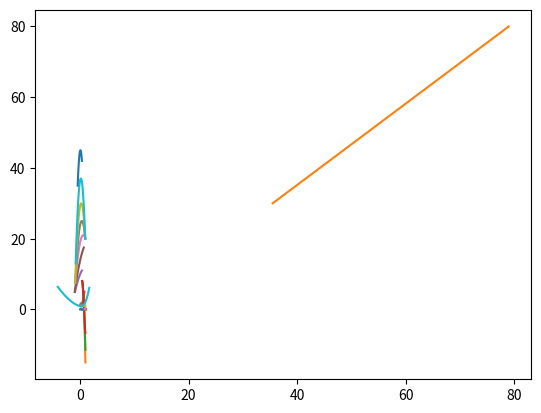

The matplotlib source for this figure:

from scipy.interpolate import InterpolatedUnivariateSpline
import numpy as np
import matplotlib.pyplot as plt


def x_sp(x_list: list):
    return np.linspace(x_list[0], x_list[-1])


def f_sp(x_list: list, y_list: list, order: int):
    return InterpolatedUnivariateSpline(x_list, y_list, k=order)


def lineal_interpolation(x_target=None, x=None, series=None, y=None):
    if y is None:
        serie_x = [parameter for _, _, parameter in series]
        serie_y = [float(funcion(x)) for _, funcion, _ in series]
    else:
        serie_x, serie_y = x, y
    return InterpolatedUnivariateSpline(serie_x, serie_y, k=2)(x_target)


class Loss_Model_Data:
    """ Clase que contiene instancias necesarias para aplicar la correlación de Ainley and Mathieson, haciendo uso de
    interpolación por splines generados por la librería Scipy. Notar que una vez creado el objeto no se estará
    interpolando con cada llamada al módulo actual, sino que se llamará a una instancia del objeto que se inicializó
    durante la configuración del solver."""

    def __init__(self):

        self.crown_num = int()
        self.outlet_angle_before_mod = list()   # radianes
        self.Yp_preiter = list()
        self.Yp_iter_mode = None
        self.Y_t_preiter = list()
        self.Y_t_stator_iter_mode = float()
        self.limit_mssg = [False, False, False]

        x, y = [0, 0.02, 0.04, 0.061, 0.082, 0.10, 0.12], [0.92, 1.00, 1.10, 1.23, 1.38, 1.52, 1.69]
        self.ji_Te_te_s = [x_sp(x), f_sp(x, y, 3)]
        x = [0.43, 0.5, 0.55, 0.6, 0.65, 0.7, 0.75, 0.8, 0.85, 0.9, 0.95, 0.995]
        y = [1.1, 1.08, 1.065, 1.05, 1.035, 1.018, 1.0, 0.98, 0.96, 0.94, 0.92, 0.9]
        self.alfa2rel_s_c = [x_sp(x), f_sp(x, y, 3)]
        x_a2m70, y_a2m70 = [-0.43, 0.09, 0.35], [35, 45, 42]
        x_a2m65, y_a2m65 = [-0.8, 0.16, 0.96], [13, 37, 20]
        x_a2m60, y_a2m60 = [-0.9, 0.23, 0.97], [7.5, 30, 20]
        x_a2m55, y_a2m55 = [-0.88, 0.33, 0.97], [7.5, 25, 20]
        x_a2m50, y_a2m50 = [-0.88, 0.6, 0.99], [7.5, 21, 20]
        x_a2m40, y_a2m40 = [-0.98, 0.2, 0.7], [5, 15, 17.5]
        x_a2m30, y_a2m30 = [-0.93, 0.03, 0.35], [4.9, 10, 11]
        is_list = [[x_a2m70, y_a2m70], [x_a2m65, y_a2m65], [x_a2m60, y_a2m60], [x_a2m55, y_a2m55],
                   [x_a2m50, y_a2m50], [x_a2m40, y_a2m40], [x_a2m30, y_a2m30]]
        self.is_b1a2_sc_075 = [[x_sp(X), f_sp(X, Y, 2)] for X, Y in is_list]
        for ii, v in enumerate([70, 65, 60, 55, 50, 40, 30]):
            self.is_b1a2_sc_075[ii] += [v]
        self.is_b1a2_sc_075 = self.is_b1a2_sc_075[::-1]
        s_c, d_i_s_a2m40 = [0.4, 0.5, 0.6, 0.7, 0.77, 0.9, 1], [8.0, 6.8, 4.5, 1.7, -0.6, -8.3, -15]
        d_i_s_a2m50, d_i_s_a2m60 = [8.0,  6.8, 4.5, 1.7, -0.6, -6.6, -11.4], [8.0,  6.8, 4.5, 1.7, -0.6, -4.9, -6.6]
        self.d_i_s_s_c = [[x_sp(s_c), f_sp(s_c, ii, 3)] for ii in [d_i_s_a2m60, d_i_s_a2m50, d_i_s_a2m40]]
        for ii, v in enumerate([60, 50, 40]):
            self.d_i_s_s_c[ii] += [v]
        self.d_i_s_s_c = self.d_i_s_s_c[::-1]
        s_c = [0.3, 0.5, 0.7, 0.9, 1.1]
        s_c_m80 = [0.4, 0.5, 0.7, 0.84]
        s_c_m75 = [0.45, 0.5, 0.7, 0.95]
        yp_a2m80 = [0.064, 0.058, 0.06, 0.068]
        yp_a2m75 = [0.052, 0.05, 0.049, 0.058]
        yp_a2m70 = [0.069, 0.045, 0.037, 0.043, 0.057]
        yp_a2m65 = [0.068, 0.043, 0.032, 0.032, 0.045]
        yp_a2m60 = [0.066, 0.041, 0.028, 0.025, 0.035]
        yp_a2m50 = [0.0645, 0.039, 0.026, 0.022, 0.024]
        yp_a2m40 = [0.063, 0.037, 0.024, 0.019, 0.018]
        self.yp_s_c_b1kn = [[x_sp(s_c), f_sp(s_c, ii, 3)] for ii in [yp_a2m70, yp_a2m65, yp_a2m60,
                                                                     yp_a2m50, yp_a2m40]]
        self.yp_s_c_b1kn.insert(0, [x_sp(s_c_m75), f_sp(s_c_m75, yp_a2m75, 3)])
        self.yp_s_c_b1kn.insert(0, [x_sp(s_c_m80), f_sp(s_c_m80, yp_a2m80, 3)])
        for ii, v in enumerate([80, 75, 70, 65, 60, 50, 40]):
            self.yp_s_c_b1kn[ii] += [v]
        self.yp_s_c_b1kn = self.yp_s_c_b1kn[::-1]
        s_c = [0.3, 0.5, 0.7, 0.8, 1.0]
        s_c_m55 = [0.4, 0.5, 0.7, 0.8, 1.0]
        yp_a2m70 = [0.162, 0.134, 0.149, 0.162, 0.191]
        yp_a2m65 = [0.154, 0.119, 0.121, 0.129, 0.153]
        yp_a2m60 = [0.148, 0.106, 0.104, 0.109, 0.126]
        yp_a2m55 = [0.118, 0.098, 0.084, 0.087, 0.106]
        yp_a2m50 = [0.144, 0.093, 0.074, 0.075, 0.091]
        yp_a2m40 = [0.141, 0.088, 0.068, 0.067, 0.076]
        self.yp_s_c_b1kb2k = [[x_sp(s_c), f_sp(s_c, ii, 2)] for ii in [yp_a2m70, yp_a2m65, yp_a2m60,
                                                                       yp_a2m50, yp_a2m40]]
        self.yp_s_c_b1kb2k.insert(3, [x_sp(s_c_m55), f_sp(s_c_m55, yp_a2m55, 2)])
        for ii, v in enumerate([70, 65, 60, 55, 50, 40]):
            self.yp_s_c_b1kb2k[ii] += [v]
        self.yp_s_c_b1kb2k = self.yp_s_c_b1kb2k[::-1]
        i_f, yp_f = [-4.1, -3.0, -2.0, -1.0, 0.05, 1.0, 1.7], [6.4, 4.3, 2.75, 1.6, 1.0, 2.1, 6.1]
        self.yp_f_i_f = [x_sp(i_f), f_sp(i_f, yp_f, 2)]
        x, lambdav = [0.0, 0.1, 0.2, 0.3, 0.4, 0.5], [0.0055, 0.0063, 0.0087, 0.0130, 0.0192, 0.0276]
        self.sec_losses = [x_sp(x), f_sp(x, lambdav, 3)]

        cos_m1, tau_2_ast = [35.5, 79], [30, 80]
        self.tau_2_ast = [x_sp(cos_m1), f_sp(cos_m1, tau_2_ast, 1)]
        s_e = [0.0, 0.1, 0.2, 0.3, 0.4, 0.5, 0.6, 0.7, 0.8]
        k_m_1 = [1.0, 1.0, 1.2, 1.45, 1.8, 2.3, 3.0, 3.8, 5.0]
        k_m_09 = [1.0, 1.0, 1.1, 1.23, 1.38, 1.6, 1.85, 2.15, 2.5]
        k_m_08 = [1.0, 1.0, 1.03, 1.08, 1.14, 1.21, 1.29, 1.39, 1.5]
        s_e_07 = [0.0, 0.2, 0.8]
        k_m_07 = [1.0, 1.0, 1.17]

        serie_k_m_1 = [x_sp(s_e), f_sp(s_e, k_m_1, 3), 1.0]
        serie_k_m_09 = [x_sp(s_e), f_sp(s_e, k_m_09, 3), 0.9]
        serie_k_m_08 = [x_sp(s_e), f_sp(s_e, k_m_08, 3), 0.8]
        serie_k_m_07 = [x_sp(s_e_07), f_sp(s_e_07, k_m_07, 2), 0.7]

        self.km_series = [serie_k_m_07, serie_k_m_08, serie_k_m_09, serie_k_m_1]


if __name__ == '__main__':
    LMDobj = Loss_Model_Data()
    for item in [LMDobj.km_series, LMDobj.is_b1a2_sc_075, LMDobj.d_i_s_s_c, LMDobj.yp_s_c_b1kn, LMDobj.yp_s_c_b1kb2k]:
        for [i, j, k] in item:
            plt.plot(i, j(i))
        plt.grid()
        plt.show()

    for item in [LMDobj.ji_Te_te_s, LMDobj.alfa2rel_s_c, LMDobj.yp_f_i_f, LMDobj.sec_losses, LMDobj.tau_2_ast]:
        plt.plot(item[0], item[1](item[0]))
        plt.grid()
        plt.show()

# $\alpha_1^\prime$/$\alpha_2$ (when $s/c=0.75$)
# Stalling incidence $i_s$ (when $s/c=0.75$)
# $\alpha_2$ = 30$\degree$
